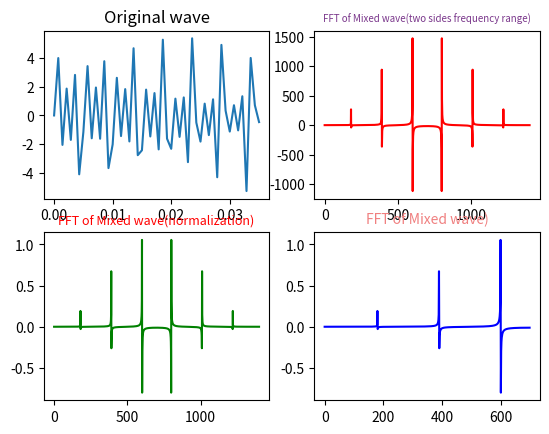

This chart was generated by the following Python code:
import numpy as np
from scipy.fftpack import fft, ifft
import matplotlib.pyplot as plt
import seaborn

# 采样点选择1400个
# 因为设置的信号频率分量最高为600赫兹，
# 根据采样定理知采样频率要大于信号频率2倍
# 所以这里设置采样频率为1400赫兹（即一秒内有1400个采样点）
x = np.linspace(0, 1, 1400)

# 设置需要采样的信号，频率分量有180、390、600
y = 1 * np.sin(180 * 2 * np.pi * x) + 2 * np.sin(390 * 2 * np.pi * x) + 3 * np.sin(600 * 2 * np.pi * x)

yy = fft(y)                   # 快速傅里叶变换
yreal = yy.real               # 获取实数部分
yimag = yy.imag               # 获取虚数部分

# yf = abs(fft(y))                # 取绝对值
# yf1 = abs(fft(y))/len(x)        # 归一化处理
# yf2 = yf1[range(int(len(x)/2))]  # 由于对称性，只取一半区间

yf = fft(y)
yf1 = fft(y)/len(x)
yf2 = yf1[range(int(len(x)/2))]

xf = np.arange(len(y))        # 频率
xf1 = xf
xf2 = xf[range(int(len(x)/2))]  # 取一半区间


plt.subplot(221)
plt.plot(x[0:50], y[0:50])
plt.title('Original wave')

plt.subplot(222)
plt.plot(xf, yf, 'r')
plt.title('FFT of Mixed wave(two sides frequency range)', fontsize=7, color='#7A378B')

plt.subplot(223)
plt.plot(xf1, yf1, 'g')
plt.title('FFT of Mixed wave(normalization)', fontsize=9, color='r')

plt.subplot(224)
plt.plot(xf2, yf2, 'b')
plt.title('FFT of Mixed wave)', fontsize=10, color='#F08080')


plt.show()